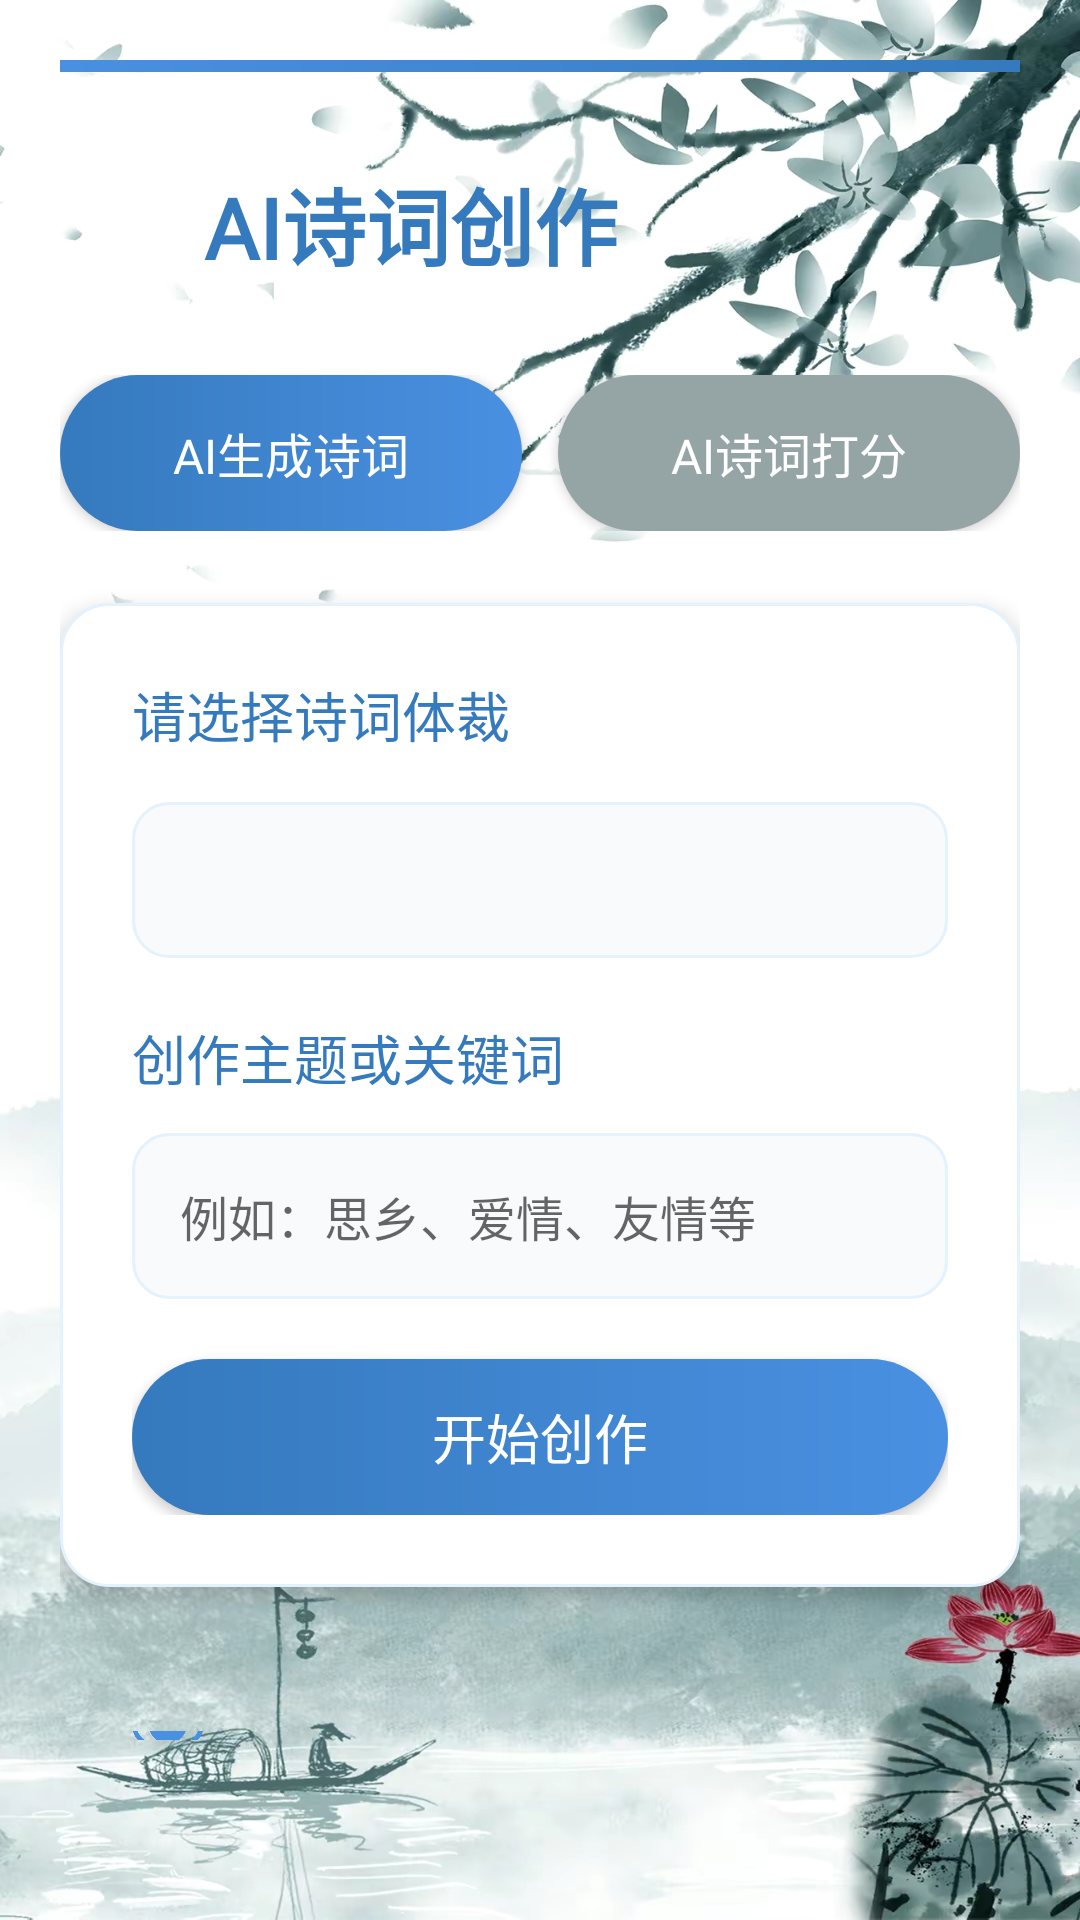

Write the Android layout XML for this screen, with the resource values it uses.
<!-- AndroidManifest.xml: application theme AppTheme -->
<!-- res/layout/community.xml -->
<?xml version="1.0" encoding="utf-8"?>
<LinearLayout xmlns:android="http://schemas.android.com/apk/res/android"
    android:layout_width="match_parent"
    android:layout_height="match_parent"
    android:orientation="vertical"
    android:padding="20dp"
    android:background="@drawable/backbg0">

    
    <View
        android:layout_width="match_parent"
        android:layout_height="4dp"
        android:background="@drawable/ai_header_gradient"
        android:layout_marginBottom="30dp"/>

    
    <LinearLayout
        android:layout_width="match_parent"
        android:layout_height="wrap_content"
        android:orientation="horizontal"
        android:gravity="center_vertical"
        android:layout_marginBottom="30dp">

        <ImageView
            android:layout_width="36dp"
            android:layout_height="36dp"
            android:src="@drawable/ai_helper"
            android:tint="#4A90E2"
            android:layout_marginEnd="12dp"/>

        <TextView
            android:layout_width="wrap_content"
            android:layout_height="wrap_content"
            android:text="AI诗词创作"
            android:textSize="28sp"
            android:textStyle="bold"
            android:textColor="#357ABD"
            android:fontFamily="@font/kaiti"/>
    </LinearLayout>

    
    <LinearLayout
        android:layout_width="match_parent"
        android:layout_height="wrap_content"
        android:orientation="horizontal"
        android:layout_marginBottom="24dp">

        <Button
            android:id="@+id/btn_ai_generate"
            android:layout_width="0dp"
            android:layout_height="52dp"
            android:layout_weight="1"
            android:text="AI生成诗词"
            android:textSize="16sp"
            android:background="@drawable/ai_button_background"
            android:textColor="#FFFFFF"
            android:layout_marginEnd="12dp"
            android:fontFamily="@font/kaiti"/>

        <Button
            android:id="@+id/btn_ai_score"
            android:layout_width="0dp"
            android:layout_height="52dp"
            android:layout_weight="1"
            android:text="AI诗词打分"
            android:textSize="16sp"
            android:background="@drawable/ai_button_inactive"
            android:textColor="#FFFFFF"
            android:fontFamily="@font/kaiti"/>
    </LinearLayout>

    
    <LinearLayout
        android:id="@+id/layout_generate"
        android:layout_width="match_parent"
        android:layout_height="wrap_content"
        android:orientation="vertical"
        android:background="@drawable/ai_input_card"
        android:padding="24dp"
        android:layout_marginBottom="24dp"
        android:elevation="4dp">

        <TextView
            android:layout_width="wrap_content"
            android:layout_height="wrap_content"
            android:text="请选择诗词体裁"
            android:textSize="18sp"
            android:textColor="#357ABD"
            android:fontFamily="@font/kaiti"
            android:layout_marginBottom="16dp"/>

        <Spinner
            android:id="@+id/spinner_style"
            android:layout_width="match_parent"
            android:layout_height="52dp"
            android:background="@drawable/ai_edit_background"
            android:paddingStart="16dp"
            android:paddingEnd="16dp"
            android:layout_marginBottom="20dp"/>

        <TextView
            android:layout_width="wrap_content"
            android:layout_height="wrap_content"
            android:text="创作主题或关键词"
            android:textSize="18sp"
            android:textColor="#357ABD"
            android:fontFamily="@font/kaiti"
            android:layout_marginBottom="12dp"/>

        <EditText
            android:id="@+id/input_keywords"
            android:layout_width="match_parent"
            android:layout_height="wrap_content"
            android:padding="16dp"
            android:background="@drawable/ai_edit_background"
            android:hint="例如：思乡、爱情、友情等"
            android:textSize="16sp"
            android:maxLines="2"
            android:layout_marginBottom="20dp"
            android:fontFamily="@font/kaiti"/>

        <Button
            android:id="@+id/btn_generate"
            android:layout_width="match_parent"
            android:layout_height="52dp"
            android:text="开始创作"
            android:textSize="18sp"
            android:background="@drawable/ai_button_background"
            android:textColor="#FFFFFF"
            android:fontFamily="@font/kaiti"/>
    </LinearLayout>

    
    <LinearLayout
        android:id="@+id/layout_score_hint"
        android:layout_width="match_parent"
        android:layout_height="wrap_content"
        android:orientation="vertical"
        android:background="@drawable/ai_input_card"
        android:padding="24dp"
        android:layout_marginBottom="24dp"
        android:elevation="4dp"
        android:visibility="gone">

        <TextView
            android:layout_width="match_parent"
            android:layout_height="wrap_content"
            android:text="点击下方按钮进入专业诗词评分页面，AI将为您的原创诗词进行多维度评析"
            android:textSize="16sp"
            android:textColor="#357ABD"
            android:gravity="center"
            android:lineSpacingExtra="4dp"
            android:layout_marginBottom="20dp"
            android:fontFamily="@font/kaiti"/>

        <Button
            android:id="@+id/btn_go_score"
            android:layout_width="match_parent"
            android:layout_height="52dp"
            android:text="进入诗词评分"
            android:textSize="18sp"
            android:background="@drawable/ai_button_background"
            android:textColor="#FFFFFF"
            android:fontFamily="@font/kaiti"/>
    </LinearLayout>

    
    <LinearLayout
        android:layout_width="match_parent"
        android:layout_height="0dp"
        android:layout_weight="1"
        android:orientation="vertical"
        android:background="@drawable/ai_answer_card"
        android:padding="24dp"
        android:elevation="4dp">

        <LinearLayout
            android:layout_width="match_parent"
            android:layout_height="wrap_content"
            android:orientation="horizontal"
            android:gravity="center_vertical"
            android:layout_marginBottom="16dp">

            <ImageView
                android:layout_width="24dp"
                android:layout_height="24dp"
                android:src="@drawable/t1"
                android:tint="#4A90E2"
                android:layout_marginEnd="8dp"/>

            <TextView
                android:layout_width="wrap_content"
                android:layout_height="wrap_content"
                android:text="AI创作结果"
                android:textSize="18sp"
                android:textColor="#357ABD"
                android:fontFamily="@font/kaiti"/>
        </LinearLayout>

        <ScrollView
            android:layout_width="match_parent"
            android:layout_height="match_parent"
            android:scrollbars="vertical">

            <TextView
                android:id="@+id/text_result"
                android:layout_width="match_parent"
                android:layout_height="wrap_content"
                android:gravity="start"
                android:textSize="19sp"
                android:textColor="#333333"
                android:lineSpacingMultiplier="1.8"
                android:textAlignment="viewStart"
                android:padding="4dp"
                android:fontFamily="@font/kaiti"/>
        </ScrollView>
    </LinearLayout>
</LinearLayout>
<!-- resources referenced by this layout -->
<resources>
  <!-- drawable ai_button_background (drawable) -->
  <?xml version="1.0" encoding="utf-8"?>
  <shape xmlns:android="http://schemas.android.com/apk/res/android">
      <gradient
          android:startColor="#4A90E2"
          android:endColor="#357ABD"
          android:angle="180"/>
      <corners android:radius="26dp"/>
  </shape>
  <!-- drawable ai_button_inactive (drawable) -->
  <?xml version="1.0" encoding="utf-8"?>
  <shape xmlns:android="http://schemas.android.com/apk/res/android">
      <solid android:color="#95A5A6"/>
      <corners android:radius="26dp"/>
  </shape>
  <!-- drawable ai_edit_background (drawable) -->
  <?xml version="1.0" encoding="utf-8"?>
  <shape xmlns:android="http://schemas.android.com/apk/res/android">
      <solid android:color="#F8FAFC"/>
      <corners android:radius="12dp"/>
      <stroke
          android:width="1dp"
          android:color="#E3F2FD"/>
  </shape>
  <!-- drawable ai_header_gradient (drawable) -->
  <?xml version="1.0" encoding="utf-8"?>
  <shape xmlns:android="http://schemas.android.com/apk/res/android">
      <gradient
          android:startColor="#4A90E2"
          android:endColor="#357ABD"
          android:angle="0"/>
  </shape>
  <!-- drawable ai_input_card (drawable) -->
  <?xml version="1.0" encoding="utf-8"?>
  <shape xmlns:android="http://schemas.android.com/apk/res/android">
      <solid android:color="#FFFFFF"/>
      <corners android:radius="16dp"/>
      <stroke
          android:width="1dp"
          android:color="#E3F2FD"/>
      <padding
          android:top="2dp"
          android:bottom="2dp"
          android:left="2dp"
          android:right="2dp"/>
  </shape>
  <!-- drawable backbg0: jpeg bitmap (drawable, 558019 bytes) -->
  <!-- drawable t1: png bitmap (drawable, 10421 bytes) -->
  <style name="AppTheme" parent="Theme.AppCompat.Light.NoActionBar">
          
          <item name="colorPrimary">@color/colorPrimary</item>
          <item name="colorPrimaryDark">@color/colorPrimaryDark</item>
          <item name="colorAccent">@color/colorAccent</item>
      </style>
  <color name="colorPrimary">#FF018786</color>
  <color name="colorPrimaryDark">#FF018786</color>
  <color name="colorAccent">#03DAC5</color>
</resources>
